Image classification data set "DataSplit" (Zileyy/UAV-Spectrogram-Image-CNN-Detection on GitHub). Class labels (3): corner reflector, Mavic 2 Pro, Phantom 4 Pro.

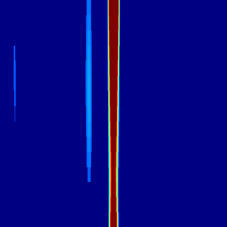
Label: Phantom 4 Pro

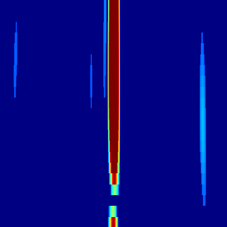
Label: Mavic 2 Pro

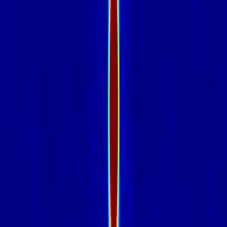
Label: corner reflector

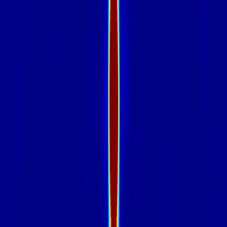
Label: corner reflector

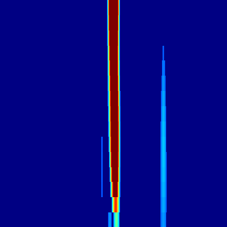
Label: Phantom 4 Pro

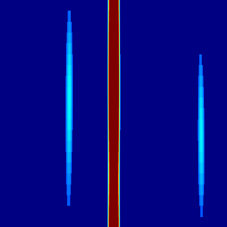
Label: Mavic 2 Pro
